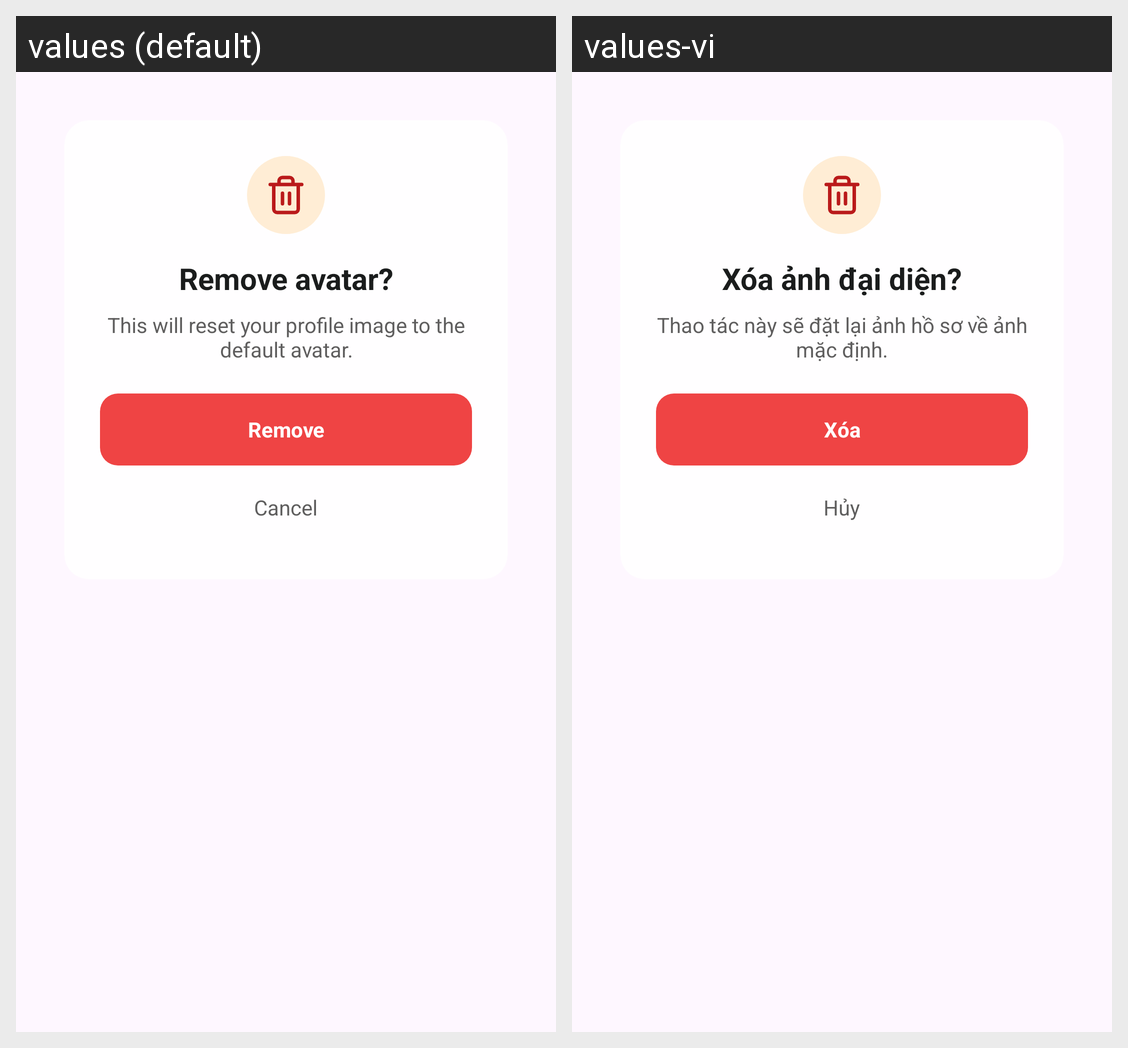

The Android screen above is rendered under two locales of the same app. Produce the string resources it draws, with the default and per-locale values.
Android screen res/layout/dialog_remove_avatar_confirm.xml rendered under 2 locales, left to right: values (default), values-vi. Device: Nexus 5 (rendered at 1080×1920; each locale shown at half size, 540×960, under a caption strip naming it); theme Theme.SmartExpApp.
Strings drawn on this screen, with the default value and each locale's value (text and hints the layout hard-codes, and strings that could not be matched under every locale, appear in the picture but are not listed):

remove_avatar_title
  values: Remove avatar?
  values-vi: Xóa ảnh đại diện?

remove_avatar_message
  values: This will reset your profile image to the default avatar.
  values-vi: Thao tác này sẽ đặt lại ảnh hồ sơ về ảnh mặc định.

remove_label
  values: Remove
  values-vi: Xóa

cancel
  values: Cancel
  values-vi: Hủy
